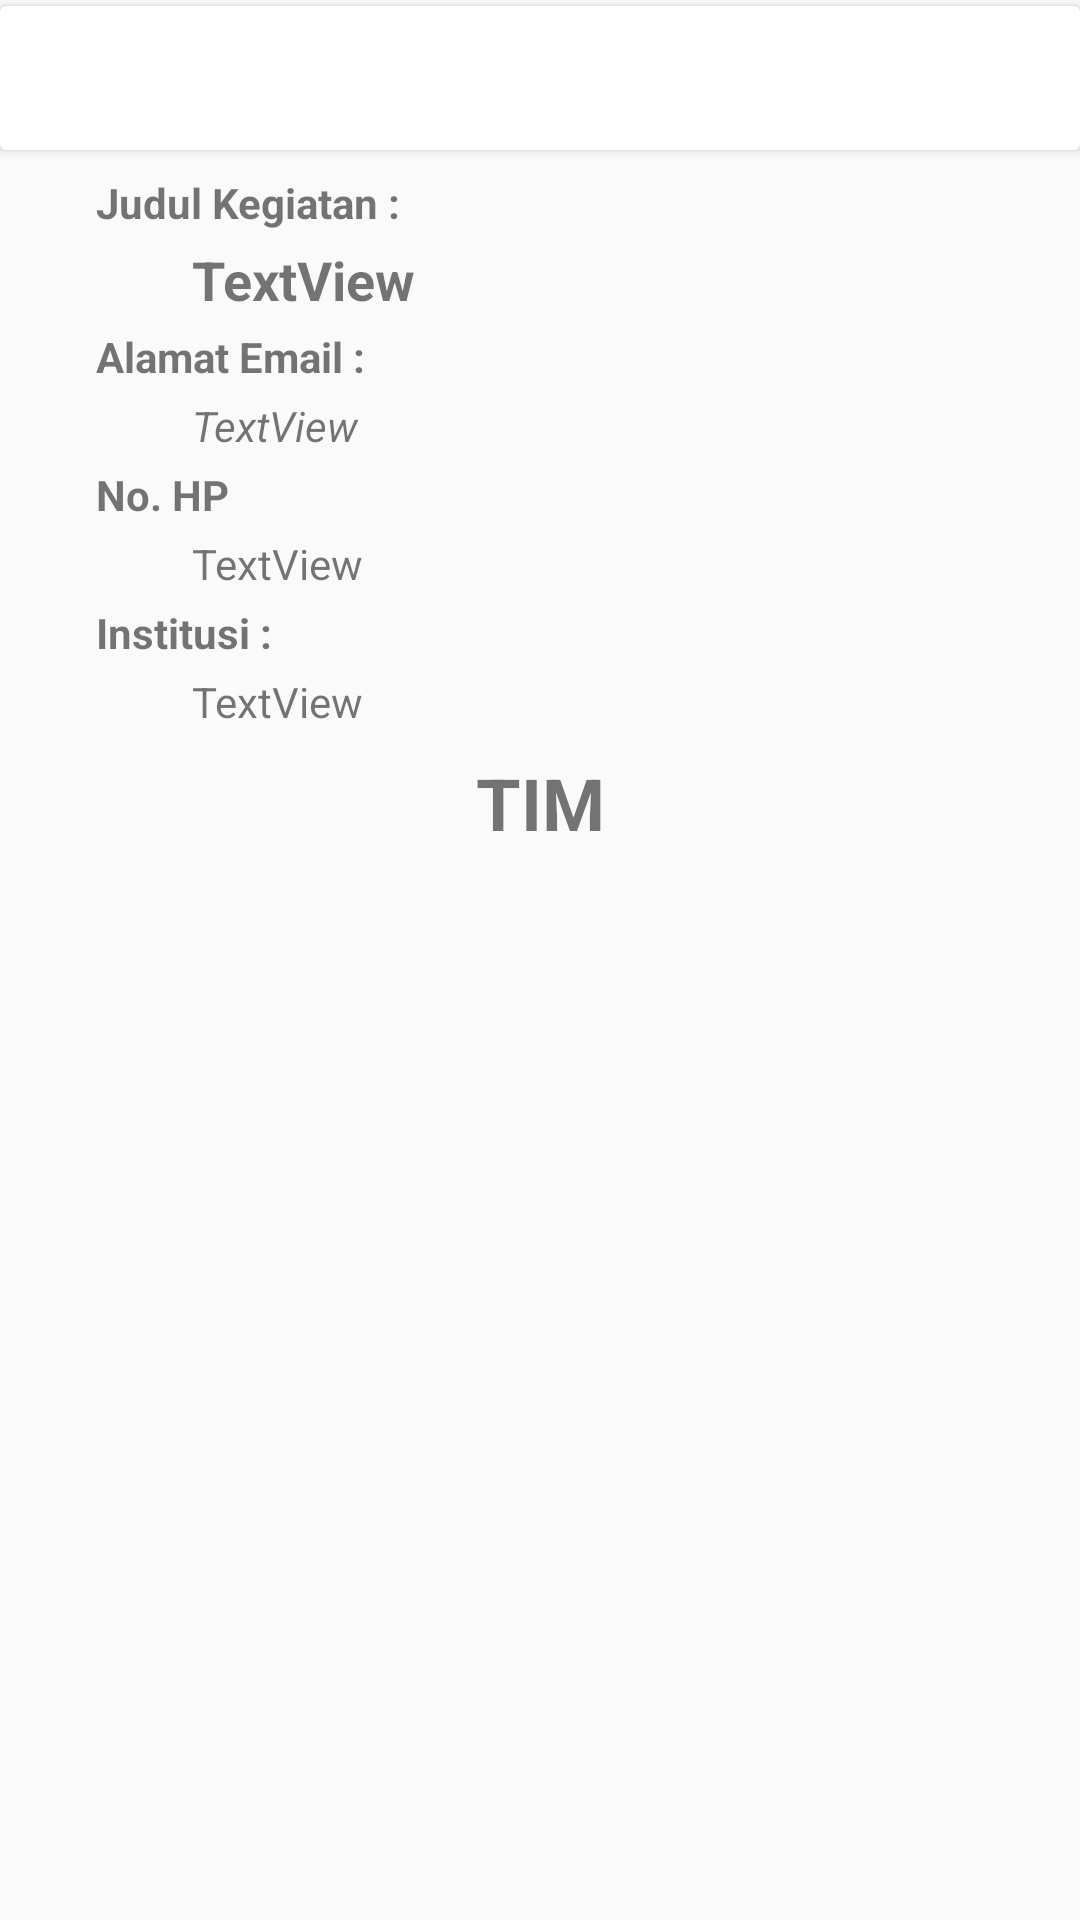

Produce the Android XML layout that renders to this screen, including the resource entries it uses.
<!-- AndroidManifest.xml: application theme AppTheme -->
<!-- res/layout/content_detail.xml -->
<?xml version="1.0" encoding="utf-8"?>
<android.support.v4.widget.NestedScrollView xmlns:android="http://schemas.android.com/apk/res/android"
    xmlns:app="http://schemas.android.com/apk/res-auto"
    xmlns:tools="http://schemas.android.com/tools"
    android:layout_width="match_parent"
    android:layout_height="match_parent"
    android:fillViewport="true"
    app:layout_behavior="@string/appbar_scrolling_view_behavior"
    tools:context=".DetailActivity"
    tools:showIn="@layout/activity_detail">

    <android.support.constraint.ConstraintLayout
        android:layout_width="match_parent"
        android:layout_height="wrap_content">

        <TextView
            android:id="@+id/textview1"
            android:layout_width="wrap_content"
            android:layout_height="wrap_content"
            android:layout_marginLeft="32dp"
            android:layout_marginStart="32dp"
            android:layout_marginTop="8dp"
            android:text="Judul Kegiatan :"
            android:textStyle="bold"
            app:layout_constraintStart_toStartOf="parent"
            app:layout_constraintTop_toBottomOf="@+id/cardView3" />

        <TextView
            android:id="@+id/det_jud_keg"
            android:layout_width="0dp"
            android:layout_height="wrap_content"
            android:layout_marginLeft="64dp"
            android:layout_marginStart="64dp"
            android:layout_marginTop="4dp"
            android:text="TextView"
            android:textSize="18sp"
            android:textStyle="bold"
            app:layout_constraintEnd_toEndOf="parent"
            app:layout_constraintStart_toStartOf="parent"
            app:layout_constraintTop_toBottomOf="@+id/textview1" />

        <TextView
            android:id="@+id/textView5"
            android:layout_width="wrap_content"
            android:layout_height="wrap_content"
            android:layout_marginLeft="32dp"
            android:layout_marginStart="32dp"
            android:layout_marginTop="4dp"
            android:text="Alamat Email :"
            android:textStyle="bold"
            app:layout_constraintStart_toStartOf="parent"
            app:layout_constraintTop_toBottomOf="@+id/det_jud_keg" />

        <TextView
            android:id="@+id/det_email"
            android:layout_width="0dp"
            android:layout_height="wrap_content"
            android:layout_marginLeft="64dp"
            android:layout_marginStart="64dp"
            android:layout_marginTop="4dp"
            android:text="TextView"
            android:textStyle="italic"
            app:layout_constraintEnd_toEndOf="parent"
            app:layout_constraintStart_toStartOf="parent"
            app:layout_constraintTop_toBottomOf="@+id/textView5" />

        <TextView
            android:id="@+id/textView7"
            android:layout_width="wrap_content"
            android:layout_height="wrap_content"
            android:layout_marginLeft="32dp"
            android:layout_marginStart="32dp"
            android:layout_marginTop="4dp"
            android:text="No. HP"
            android:textStyle="bold"
            app:layout_constraintStart_toStartOf="parent"
            app:layout_constraintTop_toBottomOf="@+id/det_email" />

        <TextView
            android:id="@+id/det_no_hp"
            android:layout_width="0dp"
            android:layout_height="wrap_content"
            android:layout_marginEnd="8dp"
            android:layout_marginLeft="64dp"
            android:layout_marginRight="8dp"
            android:layout_marginStart="64dp"
            android:layout_marginTop="4dp"
            android:text="TextView"
            app:layout_constraintEnd_toEndOf="parent"
            app:layout_constraintStart_toStartOf="parent"
            app:layout_constraintTop_toBottomOf="@+id/textView7" />

        <TextView
            android:id="@+id/textView9"
            android:layout_width="wrap_content"
            android:layout_height="wrap_content"
            android:layout_marginLeft="32dp"
            android:layout_marginStart="32dp"
            android:layout_marginTop="4dp"
            android:text="Institusi :"
            android:textStyle="bold"
            app:layout_constraintStart_toStartOf="parent"
            app:layout_constraintTop_toBottomOf="@+id/det_no_hp" />

        <TextView
            android:id="@+id/det_institusi"
            android:layout_width="0dp"
            android:layout_height="wrap_content"
            android:layout_marginEnd="8dp"
            android:layout_marginLeft="64dp"
            android:layout_marginRight="8dp"
            android:layout_marginStart="64dp"
            android:layout_marginTop="4dp"
            android:text="TextView"
            app:layout_constraintEnd_toEndOf="parent"
            app:layout_constraintStart_toStartOf="parent"
            app:layout_constraintTop_toBottomOf="@+id/textView9" />

        <TextView
            android:id="@+id/textView11"
            android:layout_width="wrap_content"
            android:layout_height="wrap_content"
            android:layout_marginEnd="8dp"
            android:layout_marginLeft="8dp"
            android:layout_marginRight="8dp"
            android:layout_marginStart="8dp"
            android:layout_marginTop="8dp"
            android:text="TIM"
            android:textSize="24sp"
            android:textStyle="bold"
            app:layout_constraintEnd_toEndOf="parent"
            app:layout_constraintStart_toStartOf="parent"
            app:layout_constraintTop_toBottomOf="@+id/det_institusi" />

        <ListView
            android:id="@+id/tim_dynamic"
            android:layout_width="match_parent"
            android:layout_height="wrap_content"
            android:layout_marginTop="8dp"
            app:layout_constraintBottom_toBottomOf="parent"
            app:layout_constraintEnd_toEndOf="parent"
            app:layout_constraintStart_toStartOf="parent"
            app:layout_constraintTop_toBottomOf="@+id/textView11"
            app:layout_constraintVertical_bias="0.00999999" />

        <android.support.v7.widget.CardView
            android:id="@+id/cardView3"
            android:layout_width="0dp"
            android:layout_height="wrap_content"
            android:layout_marginTop="2dp"
            app:layout_constraintEnd_toEndOf="parent"
            app:layout_constraintStart_toStartOf="parent"
            app:layout_constraintTop_toTopOf="parent">

            <LinearLayout
                android:layout_width="wrap_content"
                android:layout_height="match_parent"
                android:layout_marginBottom="4dp"
                android:layout_marginLeft="32dp"
                android:layout_marginTop="4dp"
                android:orientation="horizontal">

                <ImageView
                    android:id="@+id/image_fav"
                    android:layout_width="40dp"
                    android:layout_height="40dp"
                    android:layout_weight="1"
                    android:onClick="changeFav"
                    app:srcCompat="@drawable/ic_favorite_border_black_24dp" />

                <ImageView
                    android:id="@+id/imageView3"
                    android:layout_width="40dp"
                    android:layout_height="40dp"
                    android:layout_weight="1"
                    app:srcCompat="@drawable/ic_add_circle_black_24dp" />
            </LinearLayout>

        </android.support.v7.widget.CardView>

    </android.support.constraint.ConstraintLayout>
</android.support.v4.widget.NestedScrollView>
<!-- res/layout/activity_detail.xml (included above) -->
<?xml version="1.0" encoding="utf-8"?>
<android.support.design.widget.CoordinatorLayout xmlns:android="http://schemas.android.com/apk/res/android"
    xmlns:app="http://schemas.android.com/apk/res-auto"
    xmlns:tools="http://schemas.android.com/tools"
    android:layout_width="match_parent"
    android:layout_height="match_parent"
    android:background="#e2e2e2"
    android:fitsSystemWindows="true"
    tools:context=".DetailActivity">

    <android.support.design.widget.AppBarLayout
        android:id="@+id/app_bar"
        android:layout_width="match_parent"
        android:layout_height="350dp"
        android:fitsSystemWindows="true"
        android:onClick="changeFav"
        android:theme="@style/AppTheme.AppBarOverlay">

        <android.support.design.widget.CollapsingToolbarLayout
            android:id="@+id/toolbar_layout"
            android:layout_width="match_parent"
            android:layout_height="match_parent"
            android:background="@drawable/ic_camera_alt_black_24dp"
            android:fitsSystemWindows="true"
            app:contentScrim="@color/colorPrimary"
            app:layout_scrollFlags="scroll|exitUntilCollapsed"
            app:toolbarId="@+id/toolbar">


            <android.support.v7.widget.Toolbar
                android:id="@+id/toolbar"
                android:layout_width="match_parent"
                android:layout_height="?attr/actionBarSize"
                app:layout_collapseMode="pin"
                app:popupTheme="@style/AppTheme.PopupOverlay" />

            <ImageView
                android:id="@+id/fragment_kids_profile_pic"
                android:layout_width="match_parent"
                android:layout_height="match_parent"
                android:scaleType="centerCrop"
                android:visibility="gone"
                app:srcCompat="@drawable/ic_camera_alt_black_24dp"
                tools:ignore="VectorDrawableCompat" />

        </android.support.design.widget.CollapsingToolbarLayout>
    </android.support.design.widget.AppBarLayout>

    <include layout="@layout/content_detail" />

    <android.support.design.widget.FloatingActionButton
        android:id="@+id/fab"
        android:layout_width="wrap_content"
        android:layout_height="wrap_content"
        android:layout_margin="@dimen/fab_margin"
        android:visibility="visible"
        app:layout_anchor="@id/app_bar"
        app:layout_anchorGravity="bottom|end"
        app:srcCompat="@drawable/ic_share_black_24dp"
        tools:ignore="VectorDrawableCompat" />

</android.support.design.widget.CoordinatorLayout>
<!-- resources referenced by this layout -->
<resources>
  <color name="colorPrimary">#e9a84c</color>
  <!-- drawable ic_add_circle_black_24dp (drawable) -->
  <vector android:height="24dp" android:tint="#109A0A"
      android:viewportHeight="24.0" android:viewportWidth="24.0"
      android:width="24dp" xmlns:android="http://schemas.android.com/apk/res/android">
      <path android:fillColor="#FF000000" android:pathData="M12,2C6.48,2 2,6.48 2,12s4.48,10 10,10 10,-4.48 10,-10S17.52,2 12,2zM17,13h-4v4h-2v-4L7,13v-2h4L11,7h2v4h4v2z"/>
  </vector>
  <!-- drawable ic_camera_alt_black_24dp (drawable) -->
  <vector android:height="24dp" android:tint="#FF8B0F"
      android:viewportHeight="24.0" android:viewportWidth="24.0"
      android:width="24dp" xmlns:android="http://schemas.android.com/apk/res/android">
      <path android:fillColor="#FF000000" android:pathData="M12,12m-3.2,0a3.2,3.2 0,1 1,6.4 0a3.2,3.2 0,1 1,-6.4 0"/>
      <path android:fillColor="#FF000000" android:pathData="M9,2L7.17,4L4,4c-1.1,0 -2,0.9 -2,2v12c0,1.1 0.9,2 2,2h16c1.1,0 2,-0.9 2,-2L22,6c0,-1.1 -0.9,-2 -2,-2h-3.17L15,2L9,2zM12,17c-2.76,0 -5,-2.24 -5,-5s2.24,-5 5,-5 5,2.24 5,5 -2.24,5 -5,5z"/>
  </vector>
  <!-- drawable ic_favorite_border_black_24dp (drawable) -->
  <vector android:height="24dp" android:tint="#494949"
      android:viewportHeight="24.0" android:viewportWidth="24.0"
      android:width="24dp" xmlns:android="http://schemas.android.com/apk/res/android">
      <path android:fillColor="#FF000000" android:pathData="M16.5,3c-1.74,0 -3.41,0.81 -4.5,2.09C10.91,3.81 9.24,3 7.5,3 4.42,3 2,5.42 2,8.5c0,3.78 3.4,6.86 8.55,11.54L12,21.35l1.45,-1.32C18.6,15.36 22,12.28 22,8.5 22,5.42 19.58,3 16.5,3zM12.1,18.55l-0.1,0.1 -0.1,-0.1C7.14,14.24 4,11.39 4,8.5 4,6.5 5.5,5 7.5,5c1.54,0 3.04,0.99 3.57,2.36h1.87C13.46,5.99 14.96,5 16.5,5c2,0 3.5,1.5 3.5,3.5 0,2.89 -3.14,5.74 -7.9,10.05z"/>
  </vector>
  <style name="AppTheme.AppBarOverlay" parent="ThemeOverlay.AppCompat.Dark.ActionBar" />
  <style name="AppTheme.PopupOverlay" parent="ThemeOverlay.AppCompat.Light" />
  <style name="AppTheme" parent="Theme.AppCompat.Light.DarkActionBar">
          
          <item name="colorPrimary">@color/colorPrimary</item>
          <item name="colorPrimaryDark">@color/colorPrimaryDark</item>
          <item name="colorAccent">@color/colorAccent</item>
          <item name="coordinatorLayoutStyle">@style/Widget.Support.CoordinatorLayout</item>
          
          <item name="cardViewStyle">@style/CardView</item>
      </style>
  <color name="colorPrimaryDark">#b35604</color>
  <color name="colorAccent">#ff8800</color>
</resources>
